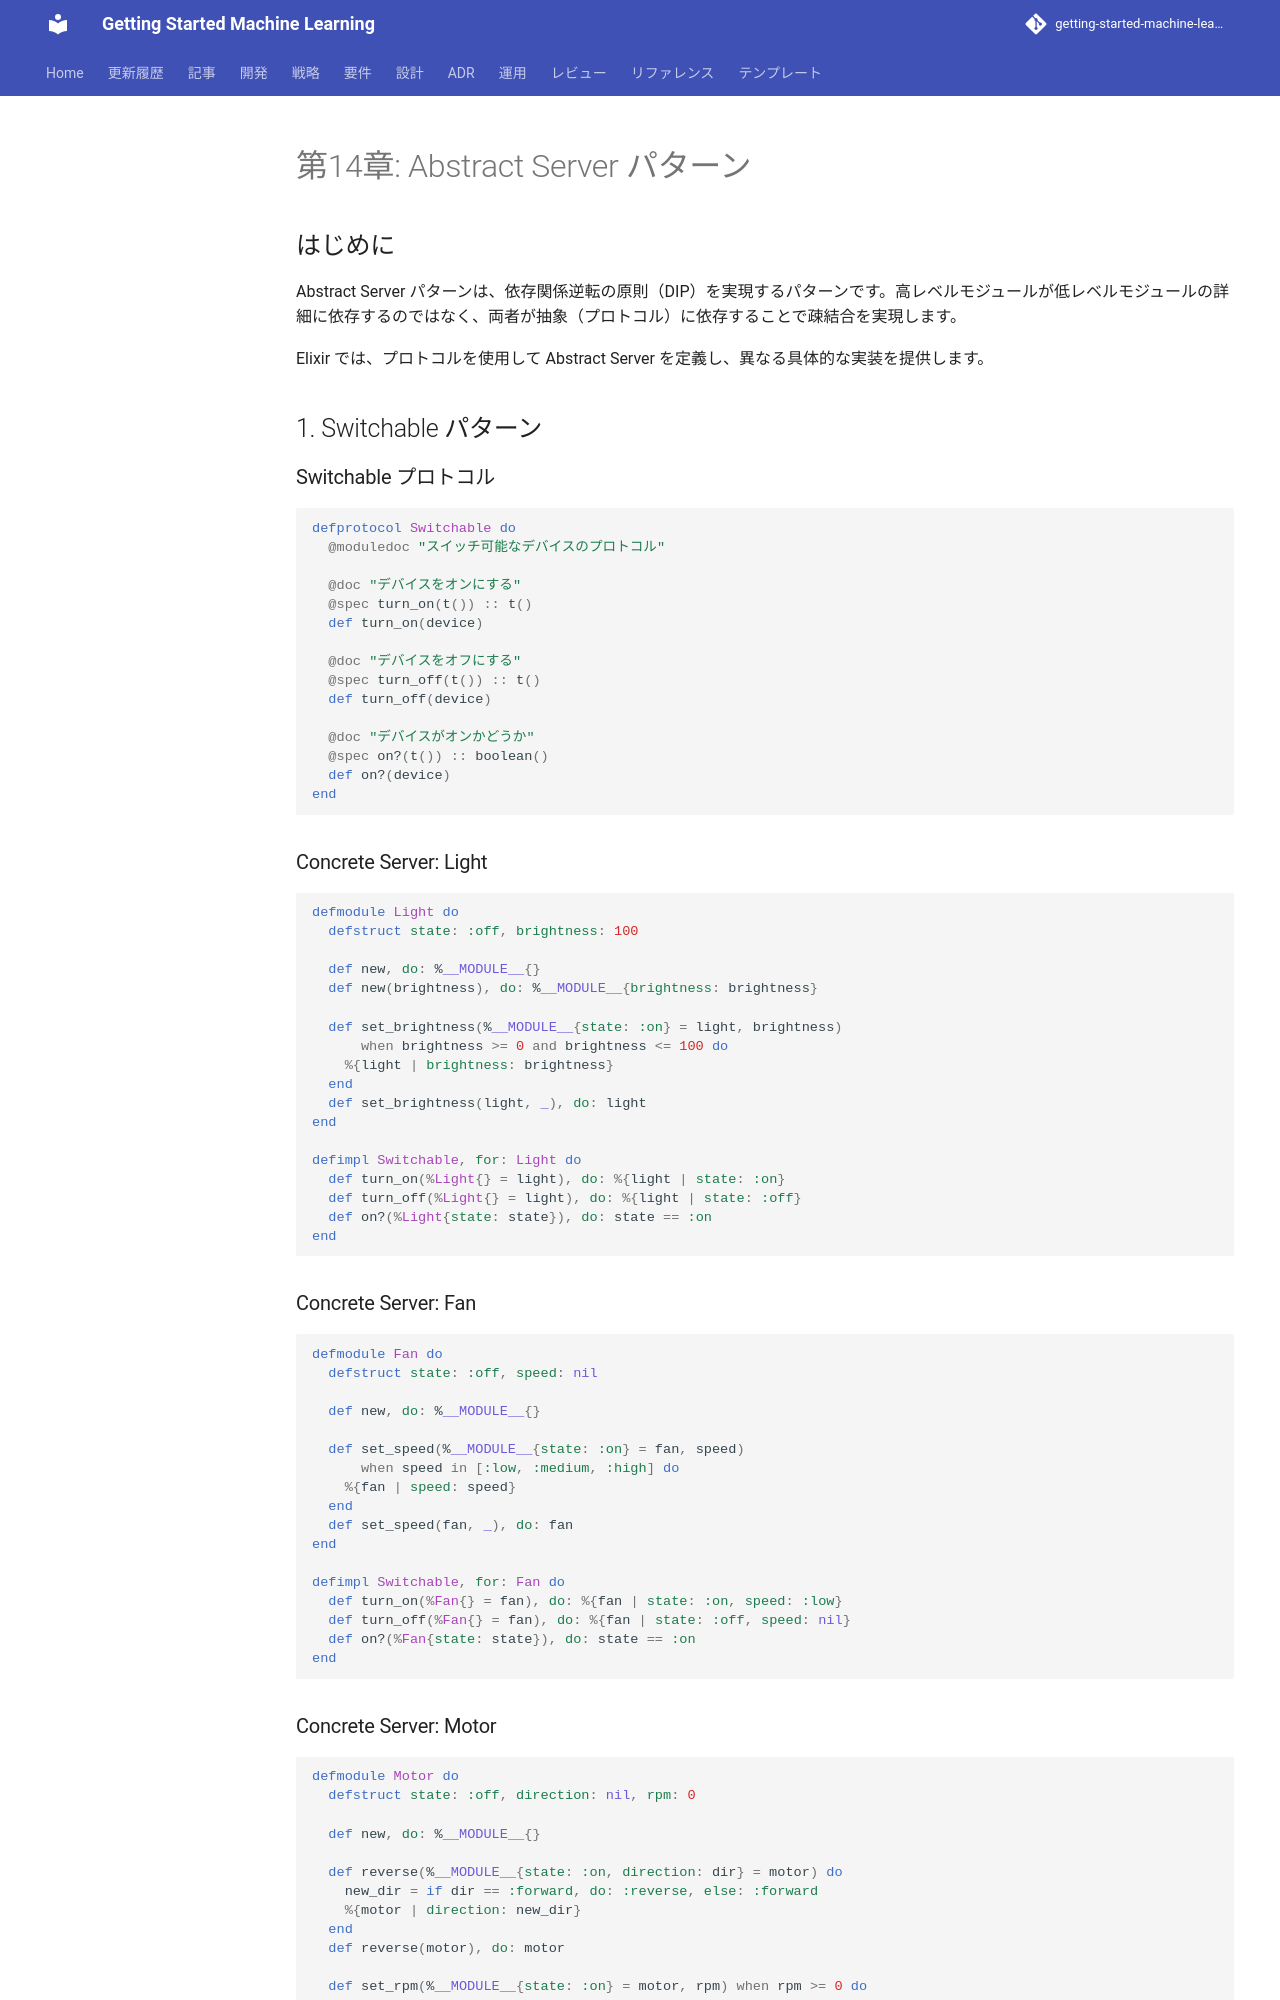

repository: k2works/getting-started-machine-learning · page: article/functional-desgin-ppp/elixir/14-abstract-server-pattern/index.html · generator: mkdocs

---
type: Article
title: "第14章: Abstract Server パターン"
description: "Abstract Server パターンは、依存関係逆転の原則（DIP）を実現するパターンです。"
tags: [article, functional-desgin-ppp, elixir]
status: stable
generated: { by: human:kakimomokuri, at: 2026-03-24T05:22:28Z }
---

# 第14章: Abstract Server パターン

## はじめに

Abstract Server パターンは、依存関係逆転の原則（DIP）を実現するパターンです。高レベルモジュールが低レベルモジュールの詳細に依存するのではなく、両者が抽象（プロトコル）に依存することで疎結合を実現します。

Elixir では、プロトコルを使用して Abstract Server を定義し、異なる具体的な実装を提供します。

## 1. Switchable パターン

### Switchable プロトコル

```elixir
defprotocol Switchable do
  @moduledoc "スイッチ可能なデバイスのプロトコル"

  @doc "デバイスをオンにする"
  @spec turn_on(t()) :: t()
  def turn_on(device)

  @doc "デバイスをオフにする"
  @spec turn_off(t()) :: t()
  def turn_off(device)

  @doc "デバイスがオンかどうか"
  @spec on?(t()) :: boolean()
  def on?(device)
end
```

### Concrete Server: Light

```elixir
defmodule Light do
  defstruct state: :off, brightness: 100

  def new, do: %__MODULE__{}
  def new(brightness), do: %__MODULE__{brightness: brightness}

  def set_brightness(%__MODULE__{state: :on} = light, brightness)
      when brightness >= 0 and brightness <= 100 do
    %{light | brightness: brightness}
  end
  def set_brightness(light, _), do: light
end

defimpl Switchable, for: Light do
  def turn_on(%Light{} = light), do: %{light | state: :on}
  def turn_off(%Light{} = light), do: %{light | state: :off}
  def on?(%Light{state: state}), do: state == :on
end
```

### Concrete Server: Fan

```elixir
defmodule Fan do
  defstruct state: :off, speed: nil

  def new, do: %__MODULE__{}

  def set_speed(%__MODULE__{state: :on} = fan, speed)
      when speed in [:low, :medium, :high] do
    %{fan | speed: speed}
  end
  def set_speed(fan, _), do: fan
end

defimpl Switchable, for: Fan do
  def turn_on(%Fan{} = fan), do: %{fan | state: :on, speed: :low}
  def turn_off(%Fan{} = fan), do: %{fan | state: :off, speed: nil}
  def on?(%Fan{state: state}), do: state == :on
end
```
